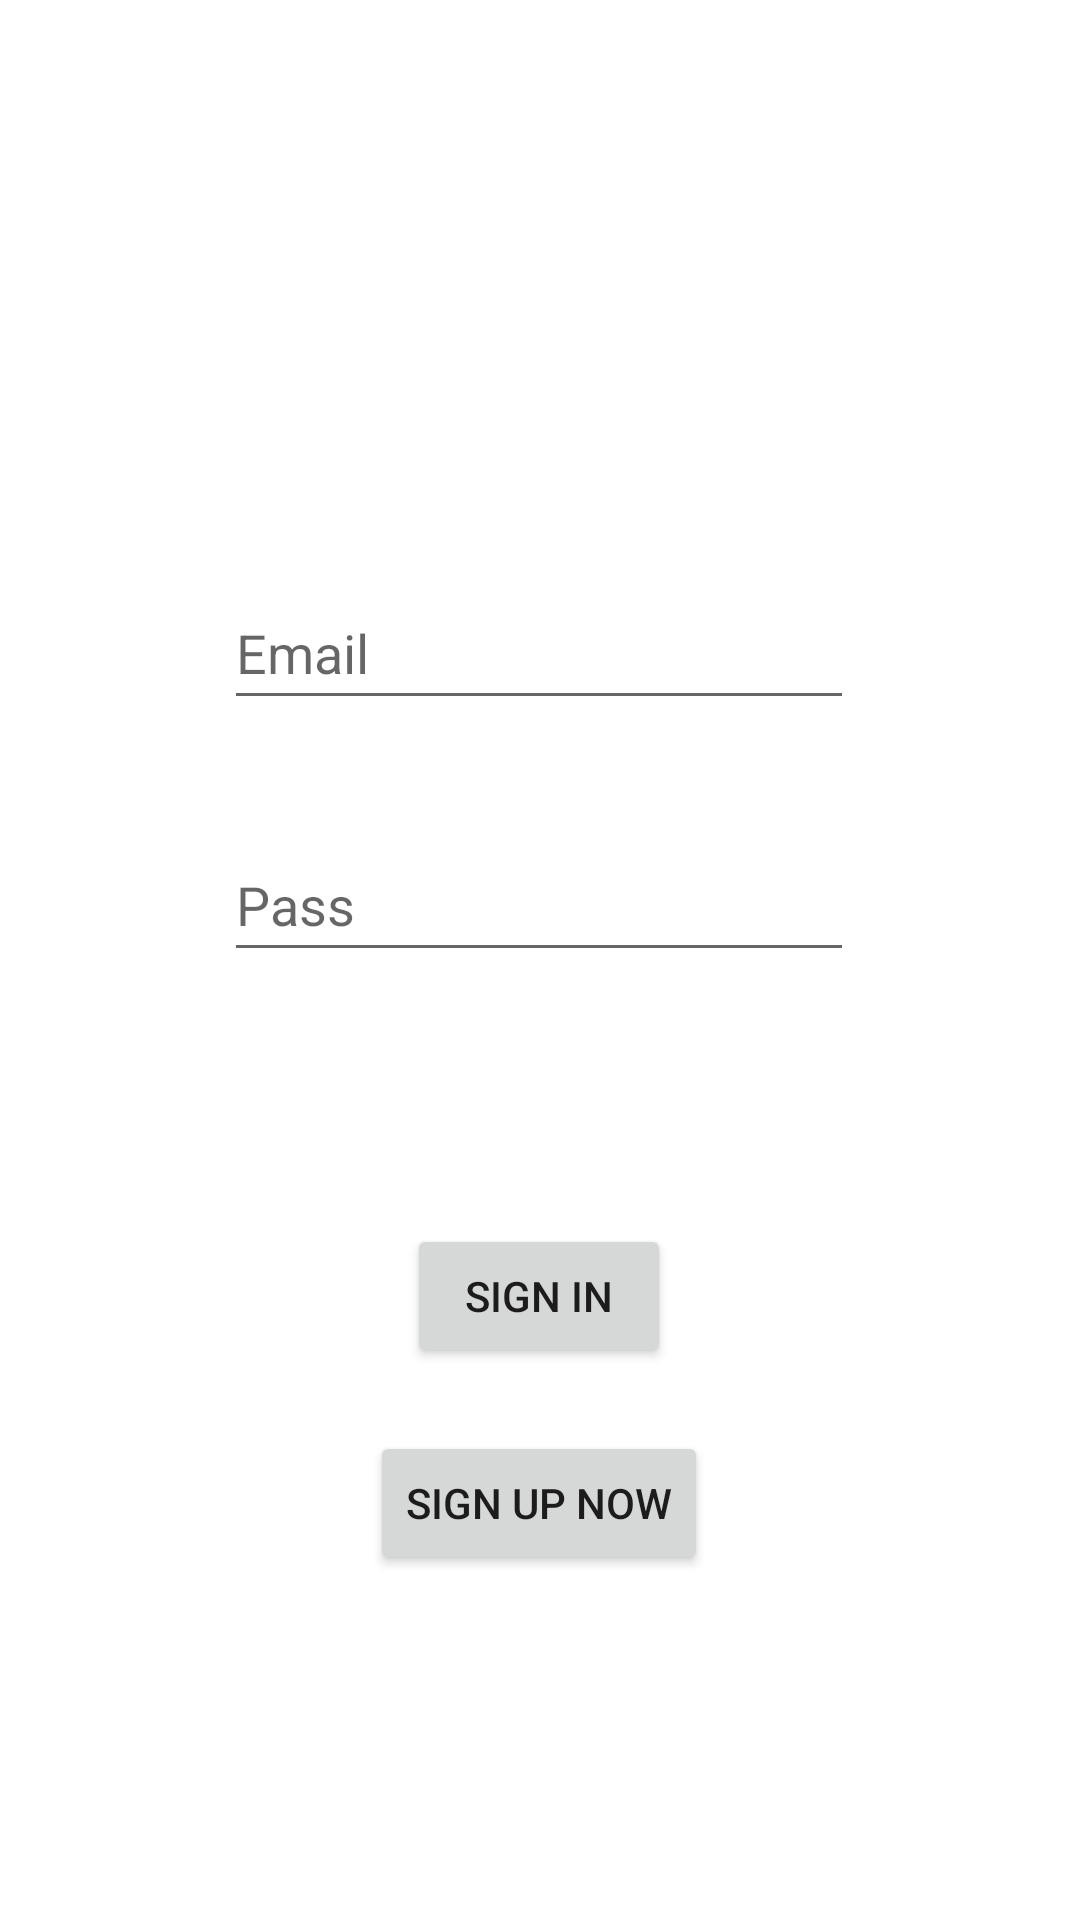

This screen was rendered from an Android layout file. Write that file and the resources it references.
<!-- AndroidManifest.xml: application theme Theme.TestThi -->
<!-- res/layout/sign_in.xml -->
<?xml version="1.0" encoding="utf-8"?>
<androidx.constraintlayout.widget.ConstraintLayout xmlns:android="http://schemas.android.com/apk/res/android"
    xmlns:app="http://schemas.android.com/apk/res-auto"
    xmlns:tools="http://schemas.android.com/tools"
    android:layout_width="match_parent"
    android:layout_height="match_parent">

    <EditText
        android:id="@+id/emailTxt"
        android:layout_width="wrap_content"
        android:layout_height="wrap_content"
        android:layout_marginTop="192dp"
        android:ems="10"
        android:hint="Email"
        android:inputType="textPersonName"
        android:minHeight="48dp"
        app:layout_constraintEnd_toEndOf="parent"
        app:layout_constraintHorizontal_bias="0.497"
        app:layout_constraintStart_toStartOf="parent"
        app:layout_constraintTop_toTopOf="parent" />

    <EditText
        android:id="@+id/passTxt"
        android:layout_width="wrap_content"
        android:layout_height="wrap_content"
        android:layout_marginTop="36dp"
        android:ems="10"
        android:hint="Pass"
        android:inputType="textPersonName"
        android:minHeight="48dp"
        app:layout_constraintEnd_toEndOf="@+id/emailTxt"
        app:layout_constraintHorizontal_bias="0.0"
        app:layout_constraintStart_toStartOf="@+id/emailTxt"
        app:layout_constraintTop_toBottomOf="@+id/emailTxt" />

    <Button
        android:id="@+id/signInBtn"
        android:layout_width="wrap_content"
        android:layout_height="wrap_content"
        android:layout_marginTop="84dp"
        android:text="Sign In"
        app:layout_constraintEnd_toEndOf="@+id/passTxt"
        app:layout_constraintStart_toStartOf="@+id/passTxt"
        app:layout_constraintTop_toBottomOf="@+id/passTxt" />

    <Button
        android:id="@+id/signUpNewBtn"
        android:layout_width="wrap_content"
        android:layout_height="wrap_content"
        android:layout_marginTop="21dp"
        android:text="Sign Up Now"
        app:layout_constraintEnd_toEndOf="@+id/signInBtn"
        app:layout_constraintStart_toStartOf="@+id/signInBtn"
        app:layout_constraintTop_toBottomOf="@+id/signInBtn" />
</androidx.constraintlayout.widget.ConstraintLayout>
<!-- resources referenced by this layout -->
<resources>
  <style name="Theme.TestThi" parent="Theme.MaterialComponents.DayNight.DarkActionBar">
          
          <item name="colorPrimary">@color/purple_500</item>
          <item name="colorPrimaryVariant">@color/purple_700</item>
          <item name="colorOnPrimary">@color/white</item>
          
          <item name="colorSecondary">@color/teal_200</item>
          <item name="colorSecondaryVariant">@color/teal_700</item>
          <item name="colorOnSecondary">@color/black</item>
          
          <item name="android:statusBarColor" tools:targetApi="l">?attr/colorPrimaryVariant</item>
          
      </style>
  <!-- not gathered from this repository: default colours our renderer supplied (Android Studio template values) -->
  <color name="purple_500">#FF6200EE</color>
  <color name="purple_700">#FF3700B3</color>
  <color name="teal_200">#FF03DAC5</color>
  <color name="teal_700">#FF018786</color>
  <color name="black">#FF000000</color>
  <color name="white">#FFFFFFFF</color>
</resources>
